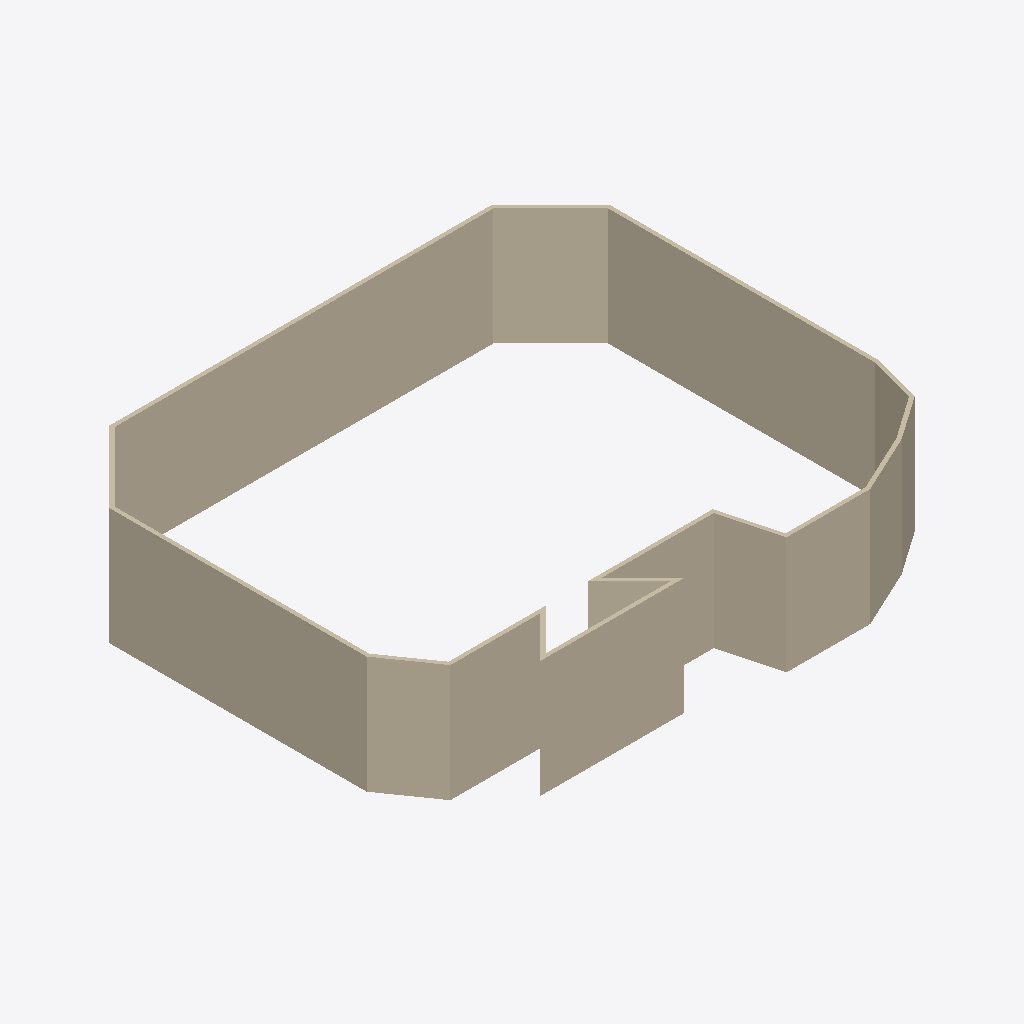
Isometric view of an IFC building model (IFC-SPF (STEP), schema IFC4, length unit foot), seen from the south-west, elements coloured by IFC class: 16 walls (beige).
Extent 13.4 m × 11.3 m × 3.0 m (x, y, z). Storeys (1): Level 1 at 0.00 m. Elements (16): 16 IfcWallStandardCase.

HEADER;
FILE_DESCRIPTION(('ViewDefinition [DesignTransferView_V1.0]'),'2;1');
FILE_NAME('Project Number','2018-06-14T18:17:35',(''),(''),'The EXPRESS Data Manager Version 5.02.0100.07 : ','20160225_1515(x64) - Exporter 17.0.416.0 - Alter','');
FILE_SCHEMA(('IFC4'));
ENDSEC;
DATA;
#111=IFCPROJECT('0_2TLyh1X99uBa5EJIarie',#42,'Project Number',$,$,'Project Name','Project Status',(#102),#97);
#1060=IFCSITE('0_2TLyh1X99uBa5EJIarig',#42,'Default',$,'',#1059,$,$,.ELEMENT.,(42,21,31,181945),(-71,-3,-24,-263305),0.0,$,$);
#126=IFCBUILDING('0_2TLyh1X99uBa5EJIarif',#42,'',$,$,#33,$,'',.ELEMENT.,$,$,#122);
#163=IFCBUILDINGSTOREY('0_2TLyh1X99uBa5EGjRAMx',#42,'Level 1',$,$,#162,$,'Level 1',.ELEMENT.,0.0);
#230=IFCWALLSTANDARDCASE('2K7zVic2H2ThWFYgrJ8pFQ',#42,'Basic Wall:Generic - 4":256733',$,'Basic Wall:Generic - 4":257958',#180,#224,'256733',.NOTDEFINED.);
#445=IFCWALLSTANDARDCASE('2K7zVic2H2ThWFYgrJ8pBn',#42,'Basic Wall:Generic - 4":257014',$,'Basic Wall:Generic - 4":257958',#412,#441,'257014',.NOTDEFINED.);
#394=IFCWALLSTANDARDCASE('2K7zVic2H2ThWFYgrJ8p9p',#42,'Basic Wall:Generic - 4":256884',$,'Basic Wall:Generic - 4":257958',#365,#390,'256884',.NOTDEFINED.);
#694=IFCWALLSTANDARDCASE('2K7zVic2H2ThWFYgrJ8pHG',#42,'Basic Wall:Generic - 4":257367',$,'Basic Wall:Generic - 4":257958',#663,#690,'257367',.NOTDEFINED.);
#347=IFCWALLSTANDARDCASE('2K7zVic2H2ThWFYgrJ8p8W',#42,'Basic Wall:Generic - 4":256807',$,'Basic Wall:Generic - 4":257958',#316,#343,'256807',.NOTDEFINED.);
#594=IFCWALLSTANDARDCASE('2K7zVic2H2ThWFYgrJ8pNq',#42,'Basic Wall:Generic - 4":257267',$,'Basic Wall:Generic - 4":257958',#563,#590,'257267',.NOTDEFINED.);
#945=IFCWALLSTANDARDCASE('2K7zVic2H2ThWFYgrJ8pOT',#42,'Basic Wall:Generic - 4":257818',$,'Basic Wall:Generic - 4":257958',#914,#941,'257818',.NOTDEFINED.);
#545=IFCWALLSTANDARDCASE('2K7zVic2H2ThWFYgrJ8pMx',#42,'Basic Wall:Generic - 4":257212',$,'Basic Wall:Generic - 4":257958',#514,#541,'257212',.NOTDEFINED.);
#996=IFCWALLSTANDARDCASE('2K7zVic2H2ThWFYgrJ8pPI',#42,'Basic Wall:Generic - 4":257877',$,'Basic Wall:Generic - 4":257958',#965,#992,'257877',.NOTDEFINED.);
#1043=IFCWALLSTANDARDCASE('2K7zVic2H2ThWFYgrJ8pQ1',#42,'Basic Wall:Generic - 4":257926',$,'Basic Wall:Generic - 4":257958',#1014,#1039,'257926',.NOTDEFINED.);
#896=IFCWALLSTANDARDCASE('2K7zVic2H2ThWFYgrJ8pVP',#42,'Basic Wall:Generic - 4":257758',$,'Basic Wall:Generic - 4":257958',#865,#892,'257758',.NOTDEFINED.);
#796=IFCWALLSTANDARDCASE('2K7zVic2H2ThWFYgrJ8pTj',#42,'Basic Wall:Generic - 4":257642',$,'Basic Wall:Generic - 4":257958',#765,#792,'257642',.NOTDEFINED.);
#745=IFCWALLSTANDARDCASE('2K7zVic2H2ThWFYgrJ8pHx',#42,'Basic Wall:Generic - 4":257404',$,'Basic Wall:Generic - 4":257958',#714,#741,'257404',.NOTDEFINED.);
#845=IFCWALLSTANDARDCASE('2K7zVic2H2ThWFYgrJ8pUS',#42,'Basic Wall:Generic - 4":257691',$,'Basic Wall:Generic - 4":257958',#816,#841,'257691',.NOTDEFINED.);
#645=IFCWALLSTANDARDCASE('2K7zVic2H2ThWFYgrJ8pGi',#42,'Basic Wall:Generic - 4":257323',$,'Basic Wall:Generic - 4":257958',#614,#641,'257323',.NOTDEFINED.);
#494=IFCWALLSTANDARDCASE('2K7zVic2H2ThWFYgrJ8pKO',#42,'Basic Wall:Generic - 4":257055',$,'Basic Wall:Generic - 4":257958',#465,#490,'257055',.NOTDEFINED.);
ENDSEC;
